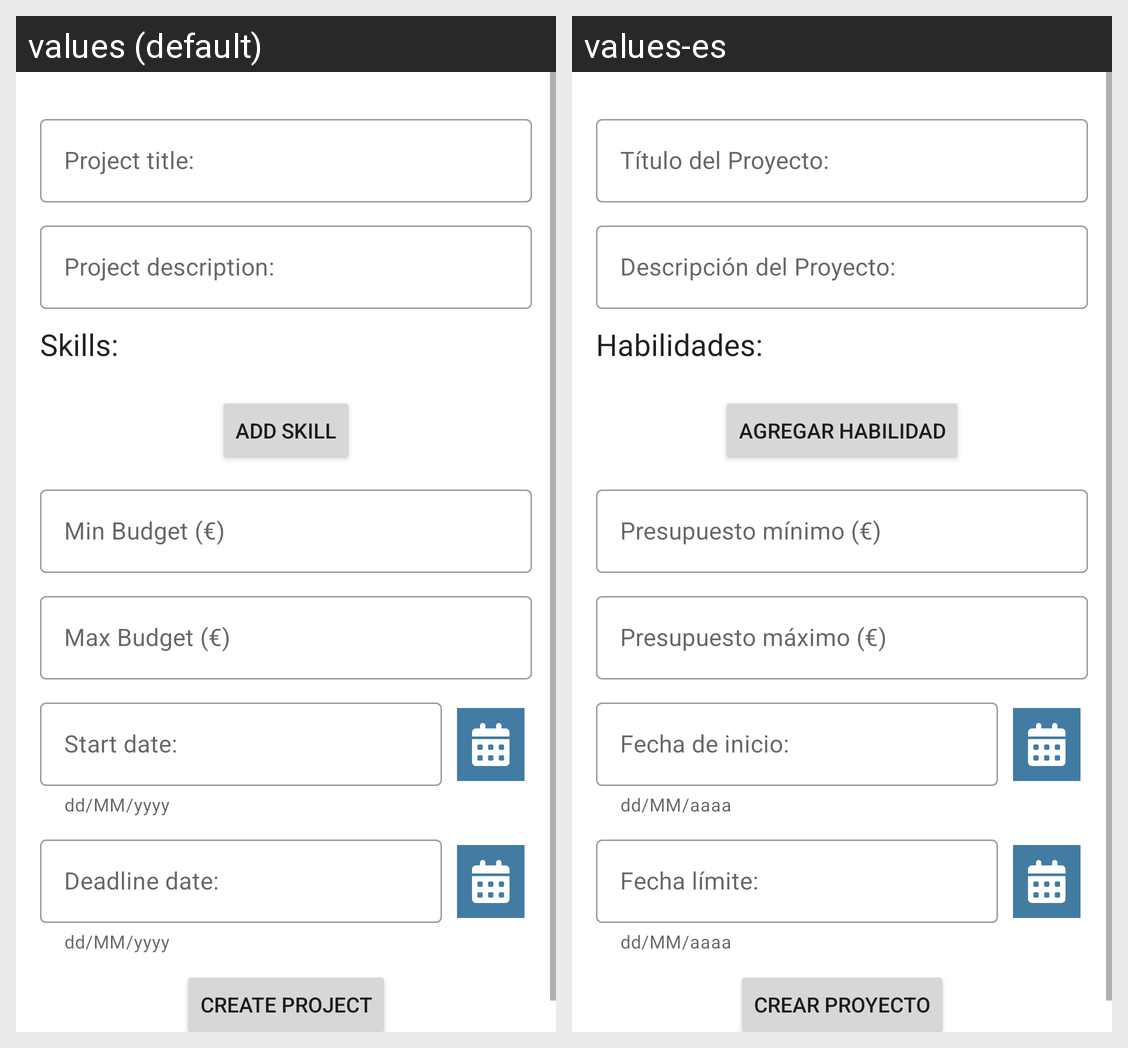

Translations of the strings shown on this Android screen, per locale in the grid:
Android screen res/layout/fragment_create_project.xml rendered under 2 locales, left to right: values (default), values-es. Device: Nexus 5 (rendered at 1080×1920; each locale shown at half size, 540×960, under a caption strip naming it); theme Theme.FreelancerFinder.
Strings drawn on this screen, with the default value and each locale's value (text and hints the layout hard-codes, and strings that could not be matched under every locale, appear in the picture but are not listed):

title
  values: Project title:
  values-es: Título del Proyecto:

description
  values: Project description:
  values-es: Descripción del Proyecto:

skills_label
  values: Skills:
  values-es: Habilidades:

add_skill
  values: Add Skill
  values-es: Agregar habilidad

min_budget
  values: Min Budget (€)
  values-es: Presupuesto mínimo (€)

max_budget
  values: Max Budget (€)
  values-es: Presupuesto máximo (€)

date_format
  values: dd/MM/yyyy
  values-es: dd/MM/aaaa

start_date
  values: Start date:
  values-es: Fecha de inicio:

deadline_date
  values: Deadline date:
  values-es: Fecha límite:

create_project
  values: Create Project
  values-es: Crear proyecto
